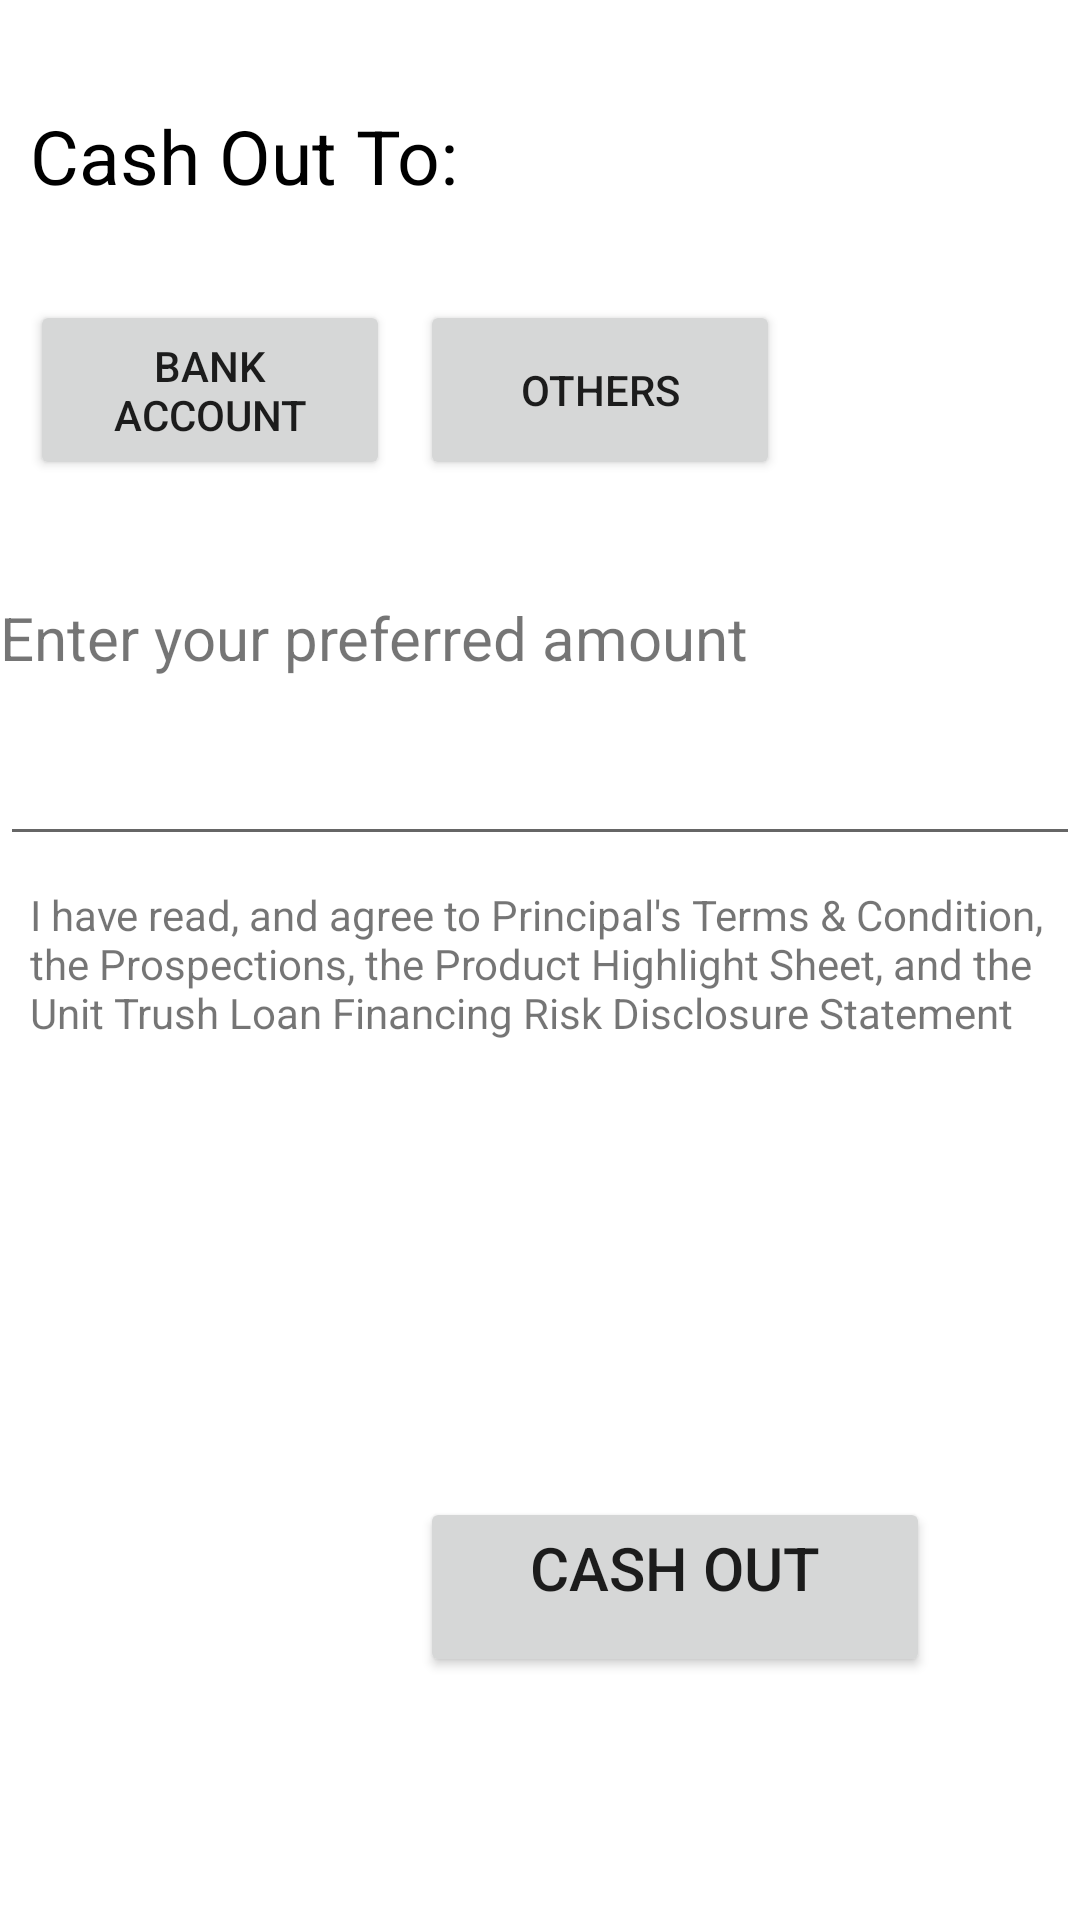

Here is an Android app screen rendered from its layout file. Give the layout XML and the strings, colors and styles it references.
<!-- AndroidManifest.xml: application theme Theme.HuaheeJQC -->
<!-- res/layout/fragment_cash_out_from_wallet.xml -->
<?xml version="1.0" encoding="utf-8"?>
<LinearLayout xmlns:android="http://schemas.android.com/apk/res/android"
    xmlns:tools="http://schemas.android.com/tools"
    android:layout_width="match_parent"
    android:layout_height="match_parent"
    android:orientation="vertical">

    
    <LinearLayout
        android:layout_width="match_parent"
        android:layout_height="100dp"
        android:orientation="vertical">

        <TextView
            android:layout_width="wrap_content"
            android:layout_height="wrap_content"
            android:layout_marginTop="25dp"
            android:padding="10dp"
            android:text="Cash Out To:"
            android:textColor="@color/black"
            android:textSize="25sp" />

    </LinearLayout>

    <RelativeLayout
        android:layout_width="match_parent"
        android:layout_height="80dp">

        <Button
            android:id="@+id/button_to_bank"
            android:layout_width="120dp"
            android:layout_height="60dp"
            android:layout_marginStart="@dimen/layoutPadding"
            android:text="Bank Account" />

        <Button
            android:id="@+id/button_to_other"
            android:layout_width="120dp"
            android:layout_height="60dp"
            android:layout_marginStart="@dimen/layoutPadding"
            android:layout_toRightOf="@id/button_to_bank"
            android:text="Others" />
    </RelativeLayout>

    <TextView
        android:id="@+id/methodStatusText"
        android:layout_width="wrap_content"
        android:layout_height="wrap_content"
        android:textColor="@color/black" />

    <LinearLayout
        android:layout_width="match_parent"
        android:layout_height="300dp"
        android:orientation="vertical">

        <TextView
            android:layout_width="match_parent"
            android:layout_height="45dp"
            android:text="Enter your preferred amount"
            android:textSize="20sp" />

        <EditText
            android:id="@+id/get_reload_number"
            android:layout_width="match_parent"
            android:layout_height="wrap_content"
            android:inputType="numberDecimal" />

        <LinearLayout
            android:layout_width="match_parent"
            android:layout_height="wrap_content"
            android:orientation="vertical"
            android:padding="@dimen/layoutPadding">

            <TextView
                android:id="@+id/checkboxresponse"
                android:layout_width="match_parent"
                android:layout_height="wrap_content"
                android:text="I have read, and agree to Principal's Terms &amp; Condition, the Prospections, the Product Highlight Sheet, and the Unit Trush Loan Financing Risk Disclosure Statement"/>

            <TextView
                android:id="@+id/CashOutPageStatusText"
                android:layout_width="wrap_content"
                android:layout_height="wrap_content"
                android:textColor="@android:color/holo_red_dark" />
        </LinearLayout>

    </LinearLayout>

    <LinearLayout
        android:layout_width="match_parent"
        android:layout_height="60dp"
        android:orientation="vertical">

        <Button
            android:id="@+id/start_cash_out"
            android:layout_width="170dp"
            android:layout_height="60dp"
            android:padding="@dimen/layoutPadding"
            android:layout_gravity="center_vertical"
            android:text="Cash Out"
            android:textSize="20sp"
            android:layout_marginStart="140dp"
            android:gravity="center_horizontal"/>

    </LinearLayout>

</LinearLayout>
<!-- resources referenced by this layout -->
<resources>
  <dimen name="layoutPadding">10dp</dimen>
  <style name="Theme.HuaheeJQC" parent="Theme.MaterialComponents.DayNight.DarkActionBar">
          
          <item name="colorPrimary">@color/purple_500</item>
          <item name="colorPrimaryVariant">@color/purple_700</item>
          <item name="colorOnPrimary">@color/white</item>
          
          <item name="colorSecondary">@color/teal_200</item>
          <item name="colorSecondaryVariant">@color/teal_700</item>
          <item name="colorOnSecondary">@color/black</item>
          
          <item name="android:statusBarColor" tools:targetApi="l">?attr/colorPrimaryVariant</item>
          
      </style>
  <!-- not gathered from this repository: default colours our renderer supplied (Android Studio template values) -->
  <color name="purple_500">#FF6200EE</color>
  <color name="purple_700">#FF3700B3</color>
  <color name="teal_200">#FF03DAC5</color>
  <color name="teal_700">#FF018786</color>
  <color name="black">#FF000000</color>
  <color name="white">#FFFFFFFF</color>
</resources>
